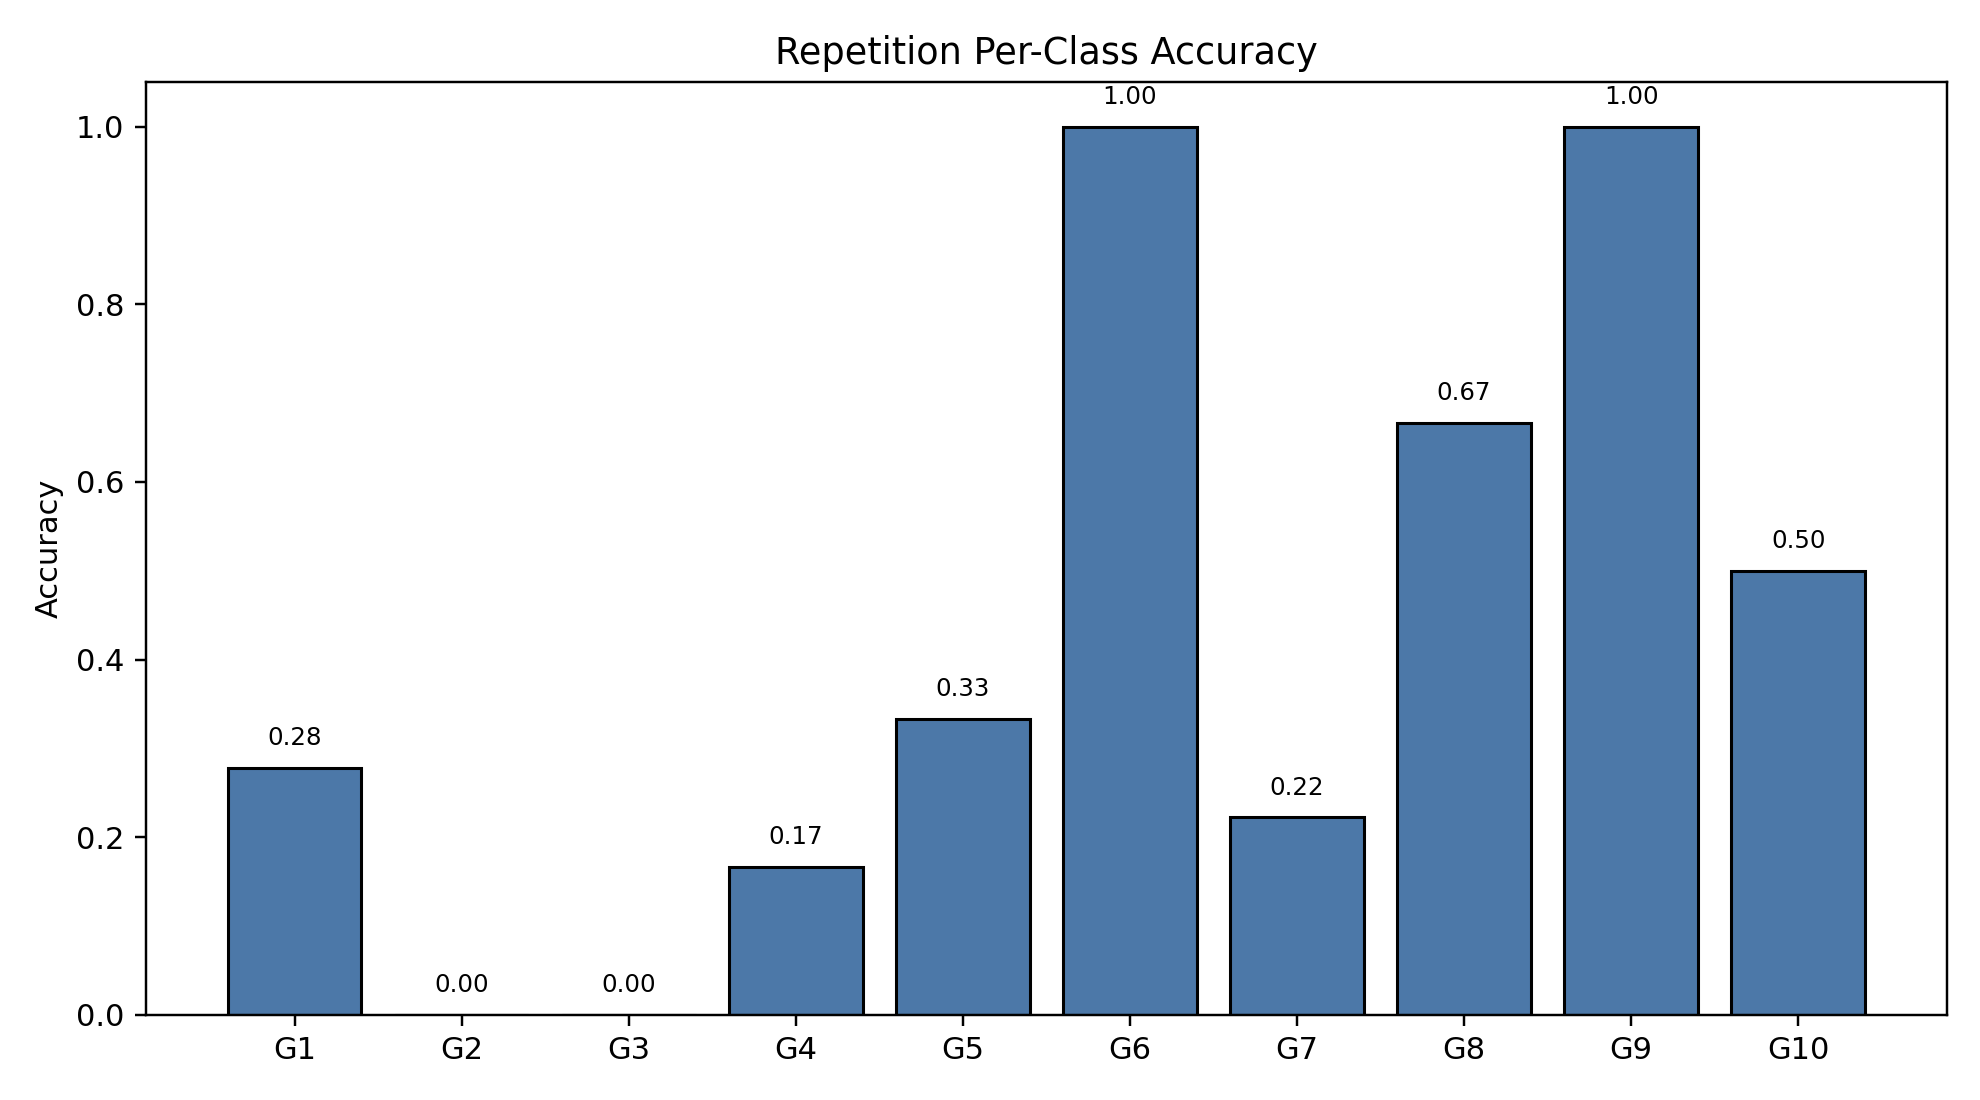

The file beside this chart, header and first rows:
class_index, gesture_id, support, correct, accuracy
0, 1, 18, 5, 0.2778
1, 2, 18, 0, 0.0
2, 3, 18, 0, 0.0
3, 4, 18, 3, 0.1667
4, 5, 18, 6, 0.3333
5, 6, 18, 18, 1.0
6, 7, 18, 4, 0.2222
7, 8, 18, 12, 0.6667
8, 9, 18, 18, 1.0
9, 10, 18, 9, 0.5
